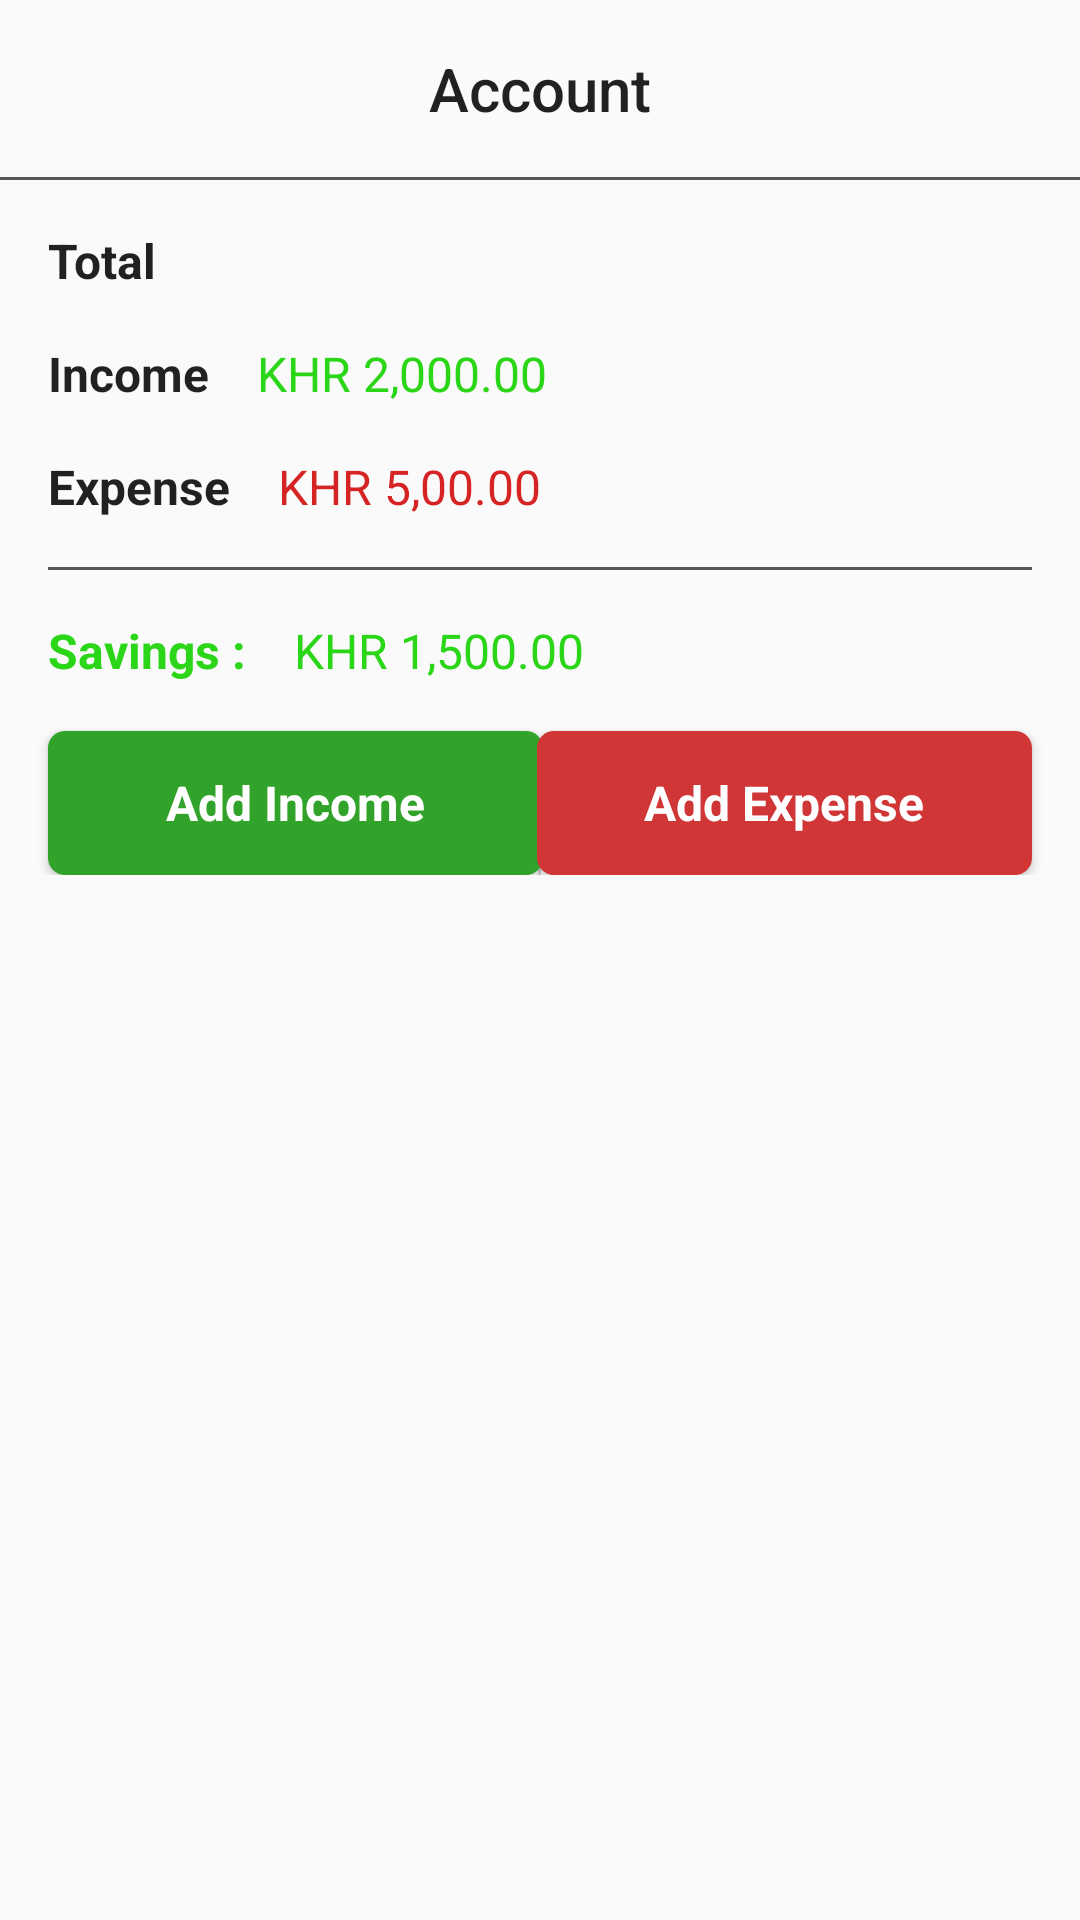

The Android layout XML behind this screen, and the referenced resources:
<!-- AndroidManifest.xml: application theme AppTheme -->
<!-- res/layout/account_layout.xml -->
<?xml version="1.0" encoding="utf-8"?>
<layout
    xmlns:android="http://schemas.android.com/apk/res/android"
    xmlns:app="http://schemas.android.com/apk/res-auto">

    <LinearLayout
        android:orientation="vertical"
        android:layout_width="match_parent"
        android:layout_height="match_parent">

        <TextView
            android:layout_width="match_parent"
            android:layout_height="wrap_content"
            android:text="@string/title_account"
            style="@style/TextAppearance.AppCompat.Title"
            android:gravity="center"
            android:textAlignment="center"
            android:layout_marginTop="16dp"/>

        <View
            android:layout_width="wrap_content"
            android:layout_height="1dp"
            android:background="#5b5656"
            android:layout_marginTop="16dp"/>

        <TextView
            android:layout_width="wrap_content"
            android:layout_height="wrap_content"
            android:text="@string/total"
            android:layout_marginStart="16dp"
            android:layout_marginTop="16dp"
            style="@style/TextAppearance.AppCompat.Subhead"
            android:textStyle="bold"
            android:layout_gravity="center|start" />

        <LinearLayout
            android:layout_width="match_parent"
            android:layout_height="wrap_content"
            android:orientation="horizontal">

            <TextView
                android:layout_width="wrap_content"
                android:layout_height="wrap_content"
                android:text="@string/income"
                android:layout_marginTop="16dp"
                android:layout_marginStart="16dp"
                style="@style/TextAppearance.AppCompat.Subhead"
                android:textStyle="bold"/>

            <TextView
                android:id="@+id/textViewAmountIn"
                android:layout_width="wrap_content"
                android:layout_height="wrap_content"
                android:text="KHR 2,000.00"
                android:layout_marginTop="16dp"
                android:layout_marginStart="16dp"
                style="@style/TextAppearance.AppCompat.Subhead"
                android:textColor="#2ad617"/>

        </LinearLayout>
        <LinearLayout
            android:layout_width="match_parent"
            android:layout_height="wrap_content"
            android:orientation="horizontal">

            <TextView
                android:layout_width="wrap_content"
                android:layout_height="wrap_content"
                android:text="@string/expense"
                android:layout_marginTop="16dp"
                android:layout_marginStart="16dp"
                style="@style/TextAppearance.AppCompat.Subhead"
                android:textStyle="bold"/>

            <TextView
                android:id="@+id/textViewExpense"
                android:layout_width="wrap_content"
                android:layout_height="wrap_content"
                android:text="KHR 5,00.00"
                android:layout_marginTop="16dp"
                android:layout_marginStart="16dp"
                style="@style/TextAppearance.AppCompat.Subhead"
                android:textColor="#d62424"/>

        </LinearLayout>

        <View
            android:layout_width="wrap_content"
            android:layout_height="1dp"
            android:background="#5b5656"
            android:layout_marginTop="16dp"
            android:layout_marginStart="16dp"
            android:layout_marginEnd="16dp"/>

        <LinearLayout
            android:layout_width="match_parent"
            android:layout_height="wrap_content"
            android:orientation="horizontal">

            <TextView
                android:layout_width="wrap_content"
                android:layout_height="wrap_content"
                android:text="@string/savings"
                android:layout_marginTop="16dp"
                android:layout_marginStart="16dp"
                style="@style/TextAppearance.AppCompat.Subhead"
                android:textStyle="bold"
                android:textColor="#2ad617"/>

            <TextView
                android:id="@+id/textViewSaving"
                android:layout_width="wrap_content"
                android:layout_height="wrap_content"
                android:text="KHR 1,500.00"
                android:layout_marginTop="16dp"
                android:layout_marginStart="16dp"
                style="@style/TextAppearance.AppCompat.Subhead"
                android:textColor="#2ad617"/>

        </LinearLayout>

        <FrameLayout
            android:layout_width="match_parent"
            android:layout_height="wrap_content">

            <Button
                android:id="@+id/btnAddIncome"
                style="@style/AddIncomeStyle"/>

            <View
                android:layout_width="55dp"
                android:layout_height="1dp"
                android:background="#cfd2d6"
                android:layout_gravity="center"
                android:rotation="90"
                android:layout_marginTop="16dp"/>

            <Button
                android:id="@+id/btnAddExpense"
                android:layout_width="165dp"
                android:layout_height="wrap_content"
                android:background="@drawable/add_expense_touchselector"
                android:text="@string/add_expense"
                android:layout_marginTop="16dp"
                android:layout_marginEnd="16dp"
                style="@style/TextAppearance.AppCompat.Subhead"
                android:textStyle="bold"
                android:textColor="#fff"
                android:textAllCaps="false"
                android:textAlignment="center"
                android:layout_gravity="end"/>

        </FrameLayout>

    </LinearLayout>

</layout>
<!-- resources referenced by this layout -->
<resources>
  <!-- drawable add_expense_touchselector (drawable) -->
  <?xml version="1.0" encoding="utf-8"?>
  <selector xmlns:android="http://schemas.android.com/apk/res/android">
      <item android:drawable="@drawable/add_expense_touchselectorbg" android:state_selected="true"/>
      <item android:drawable="@drawable/add_expense_touchselectorbg" android:state_activated="true"/>
      <item android:drawable="@drawable/add_expense_touchselectorbg" android:state_pressed="true"/>
  
      <item android:drawable="@drawable/add_expense_background"/>
  </selector>
  <string name="add_expense">Add Expense</string>
  <string name="expense">Expense</string>
  <string name="income">Income</string>
  <string name="savings">Savings :</string>
  <string name="title_account">Account</string>
  <string name="total">Total</string>
  <style name="AddIncomeStyle">
          <item name="android:text">@string/add_income</item>
          <item name="android:layout_width">165dp</item>
          <item name="android:layout_height">wrap_content</item>
          <item name="android:background">@drawable/add_income_touchselector</item>
          <item name="android:layout_marginTop">16dp</item>
          <item name="android:layout_marginStart">16dp</item>
          <item name="android:textAllCaps">false</item>
          <item name="android:textColor">#fff</item>
          <item name="android:textStyle">bold</item>
          <item name="android:textAlignment">center</item>
          <item name="android:textAppearance">@style/TextAppearance.AppCompat.Subhead</item>
      </style>
  <style name="AppTheme" parent="Theme.AppCompat.Light.NoActionBar">
          
          <item name="colorPrimary">@color/colorPrimary</item>
          <item name="colorPrimaryDark">@color/colorPrimaryDark</item>
          <item name="colorAccent">@color/colorAccent</item>
      </style>
  <!-- drawable add_expense_touchselectorbg (drawable) -->
  <?xml version="1.0" encoding="utf-8"?>
  <shape xmlns:android="http://schemas.android.com/apk/res/android">
      <corners android:radius="5.5dp"/>
      <solid android:color="@color/colorTouchAddExpense"/>
  </shape>
  <!-- drawable add_expense_background (drawable) -->
  <?xml version="1.0" encoding="utf-8"?>
  <shape xmlns:android="http://schemas.android.com/apk/res/android">
      <corners android:radius="5.5dp"/>
      <solid android:color="#d13636"/>
  </shape>
  <string name="add_income">Add Income</string>
  <!-- drawable add_income_touchselector (drawable) -->
  <?xml version="1.0" encoding="utf-8"?>
  <selector xmlns:android="http://schemas.android.com/apk/res/android">
      <item android:drawable="@drawable/add_income_touchselectorbg" android:state_selected="true"/>
      <item android:drawable="@drawable/add_income_touchselectorbg" android:state_activated="true"/>
      <item android:drawable="@drawable/add_income_touchselectorbg" android:state_pressed="true"/>
  
      <item android:drawable="@drawable/add_income_background"/>
  </selector>
  <color name="colorPrimary">#4245f4</color>
  <color name="colorPrimaryDark">#194769</color>
  <color name="colorAccent">#FF4081</color>
  <color name="colorTouchAddExpense">#c63131</color>
  <!-- drawable add_income_touchselectorbg (drawable) -->
  <?xml version="1.0" encoding="utf-8"?>
  <shape xmlns:android="http://schemas.android.com/apk/res/android">
      <corners android:radius="5.5dp"/>
      <solid android:color="@color/colorTouchAddIncome"/>
  </shape>
  <!-- drawable add_income_background (drawable) -->
  <?xml version="1.0" encoding="utf-8"?>
  <shape xmlns:android="http://schemas.android.com/apk/res/android">
      <corners android:radius="5.5dp"/>
      <solid android:color="#32a32a"/>
  </shape>
  <color name="colorTouchAddIncome">#40ba30</color>
</resources>
